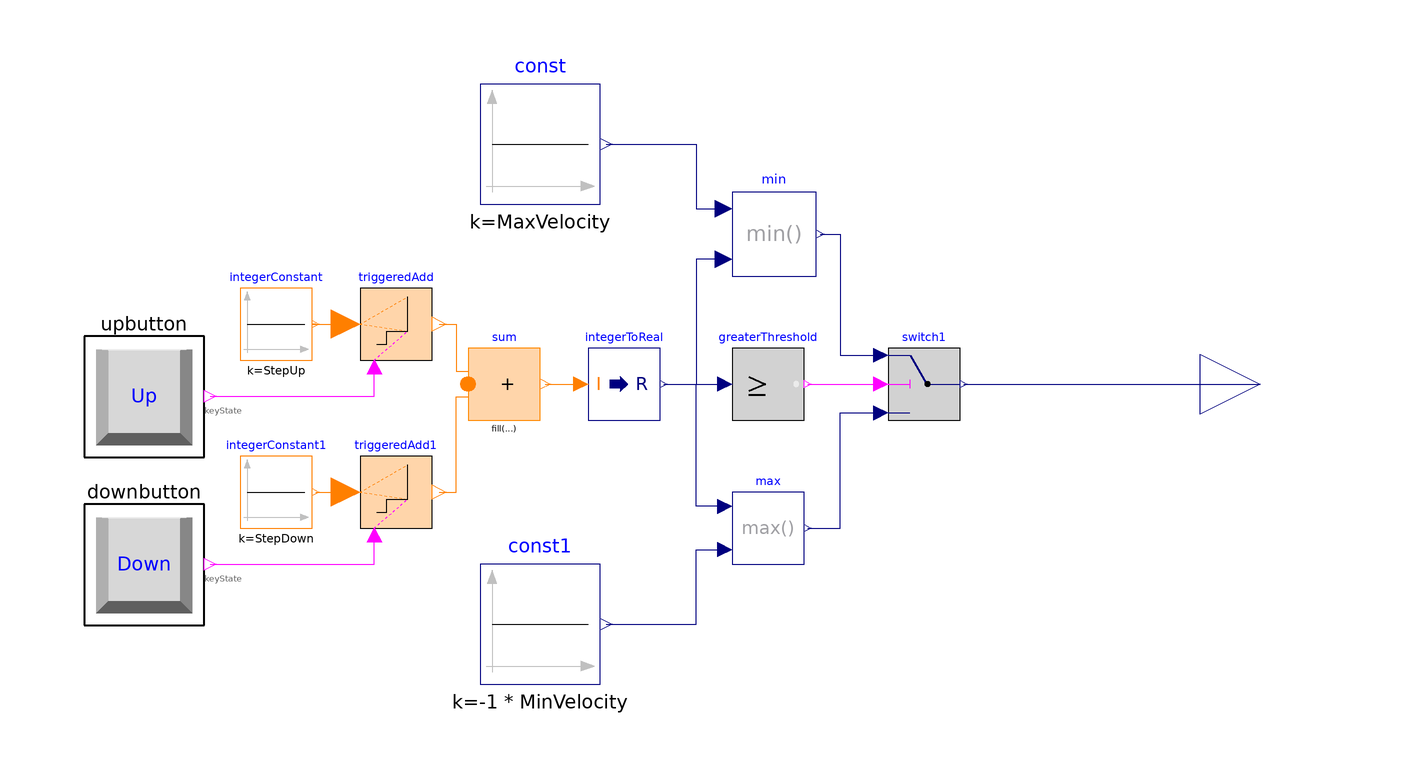

Above is the diagram view of the following Modelica model: its components placed by their Placement annotations and its connect equations drawn as lines.

model Velocity "Up and down arrow button"
          import Controller;
          parameter Integer StepUp "Step for up button";
          parameter Integer StepDown "Step for down button";
          parameter Real MaxVelocity "max. velocity in knots";
          parameter Real MinVelocity "min. velocity in knots";
          extends
            VesselEfficiency.BridgeInstruments.Controller.Interfaces.BaseButton;

          KeyboardKeyBoolean upbutton(keyCode="Up")
            annotation (Placement(transformation(extent={{-86,-12},{-66,8}})));
          KeyboardKeyBoolean downbutton(keyCode="Down")
            annotation (Placement(transformation(extent={{-86,-40},{-66,-20}})));
          Modelica.Blocks.MathInteger.TriggeredAdd triggeredAdd
            annotation (Placement(transformation(extent={{-40,4},{-28,16}})));
          Modelica.Blocks.Sources.IntegerConstant integerConstant(k=StepUp)
            annotation (Placement(transformation(extent={{-60,4},{-48,16}})));
          Modelica.Blocks.MathInteger.TriggeredAdd triggeredAdd1
            annotation (Placement(transformation(extent={{-40,-24},{-28,-12}})));
          Modelica.Blocks.Sources.IntegerConstant integerConstant1(k=StepDown)
            annotation (Placement(transformation(extent={{-60,-24},{-48,-12}})));
          Modelica.Blocks.MathInteger.Sum sum(nu=2)
            annotation (Placement(transformation(extent={{-22,-6},{-10,6}})));
          Modelica.Blocks.Math.IntegerToReal integerToReal
            annotation (Placement(transformation(extent={{-2,-6},{10,6}})));
          Modelica.Blocks.Interfaces.RealOutput y annotation (Placement(
                transformation(rotation=0, extent={{100,-10},{120,10}}),
                iconTransformation(extent={{100,-10},{120,10}})));
          Modelica.Blocks.Math.Max max
            annotation (Placement(transformation(extent={{22,-30},{34,-18}})));
          Modelica.Blocks.Logical.Switch switch1
            annotation (Placement(transformation(extent={{48,-6},{60,6}})));
          Modelica.Blocks.Logical.GreaterEqualThreshold
                                                   greaterThreshold
            annotation (Placement(transformation(extent={{22,-6},{34,6}})));
          Modelica.Blocks.Math.Min min
            annotation (Placement(transformation(extent={{22,18},{36,32}})));
          Modelica.Blocks.Sources.Constant const(k=MaxVelocity)
            annotation (Placement(transformation(extent={{-20,30},{0,50}})));
          Modelica.Blocks.Sources.Constant const1(k=(-1)*MinVelocity)
            annotation (Placement(transformation(extent={{-20,-50},{0,-30}})));
        equation
          connect(integerConstant.y, triggeredAdd.u) annotation (Line(points={{-47.4,10},
                  {-48,10},{-42.4,10}}, color={255,127,0}));
          connect(integerConstant1.y, triggeredAdd1.u) annotation (Line(points={{-47.4,-18},
                  {-47.4,-18},{-42.4,-18}},
                                        color={255,127,0}));
          connect(triggeredAdd.y, sum.u[1]) annotation (Line(points={{-26.8,10},{-24,10},
                  {-24,2.1},{-22,2.1}},
                                   color={255,127,0}));
          connect(triggeredAdd1.y, sum.u[2]) annotation (Line(points={{-26.8,-18},{-24,-18},
                  {-24,-2.1},{-22,-2.1}},
                                   color={255,127,0}));
          connect(downbutton.keyState, triggeredAdd1.trigger) annotation (Line(points={{-65,-30},
                  {-37.6,-30},{-37.6,-25.2}},         color={255,0,255}));
          connect(upbutton.keyState, triggeredAdd.trigger) annotation (Line(points={{-65,-2},
                  {-37.6,-2},{-37.6,2.8}},      color={255,0,255}));
          connect(sum.y, integerToReal.u) annotation (Line(points={{-9.1,0},{-3.2,0}},
                            color={255,127,0}));
          connect(greaterThreshold.y,switch1. u2)
            annotation (Line(points={{34.6,0},{34.6,0},{46.8,0}},
                                                         color={255,0,255}));
          connect(min.y, switch1.u1) annotation (Line(points={{36.7,25},{40,25},{40,4.8},
                  {46.8,4.8}},          color={0,0,127}));
          connect(max.y, switch1.u3) annotation (Line(points={{34.6,-24},{40,-24},{40,-4.8},
                  {46.8,-4.8}}, color={0,0,127}));
          connect(integerToReal.y, greaterThreshold.u)
            annotation (Line(points={{10.6,0},{20.8,0}},          color={0,0,127}));
          connect(min.u2, greaterThreshold.u) annotation (Line(points={{20.6,20.8},{16,20.8},
                  {16,0},{20.8,0}}, color={0,0,127}));
          connect(max.u1, greaterThreshold.u) annotation (Line(points={{20.8,-20.4},{16,
                  -20.4},{16,0},{20.8,0}}, color={0,0,127}));
          connect(const.y, min.u1) annotation (Line(points={{1,40},{16,40},{16,
                  29.2},{20.6,29.2}}, color={0,0,127}));
          connect(const1.y, max.u2) annotation (Line(points={{1,-40},{16,-40},{
                  16,-27.6},{20.8,-27.6}}, color={0,0,127}));
          connect(switch1.y, y) annotation (Line(points={{60.6,0},{110,0},{110,
                  0}}, color={0,0,127}));
          annotation (Icon(graphics={
                Text(
                  extent={{-72,30},{78,-12}},
                  lineColor={0,0,255},
                  pattern=LinePattern.None,
                  fillColor={236,236,236},
                  fillPattern=FillPattern.Solid,
                  textString="Velocity")}));
        end Velocity;